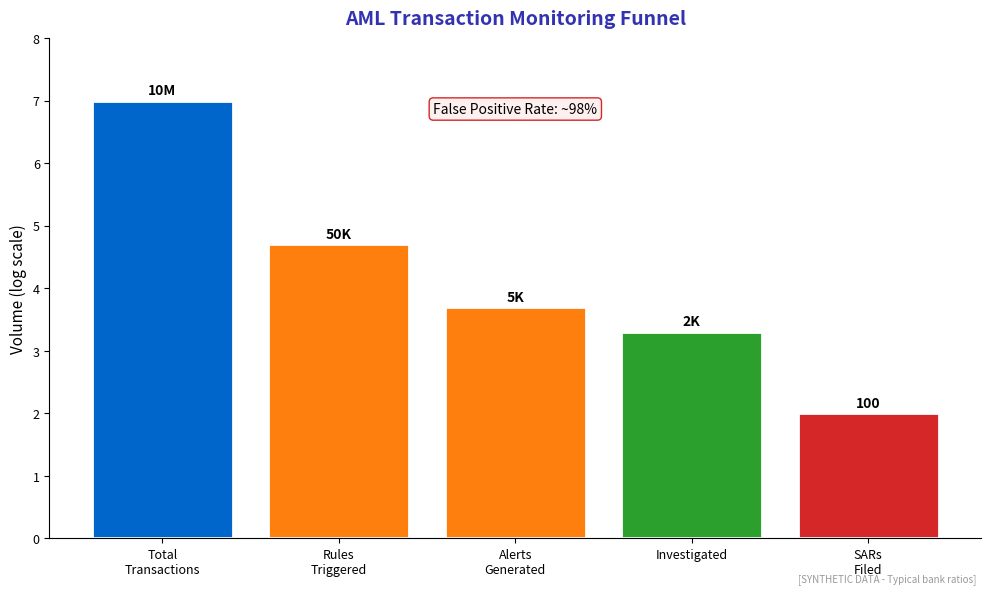

Write Python code to recreate this figure. (Note: this script raises an exception after producing the figure.)
"""
AML Transaction Monitoring Alerts
Shows alert volumes and investigation rates

Output: aml_transaction_monitoring.pdf
Module: module_04_traditional
Lesson: 43 - RegTech Compliance
"""

from pathlib import Path
import matplotlib.pyplot as plt
import numpy as np

plt.rcParams.update({
    'font.size': 10,
    'axes.labelsize': 10,
    'axes.titlesize': 11,
    'xtick.labelsize': 9,
    'ytick.labelsize': 9,
    'legend.fontsize': 9,
    'figure.figsize': (10, 6),
    'figure.dpi': 150
})

MLPURPLE = '#3333B2'
MLBLUE = '#0066CC'
MLORANGE = '#FF7F0E'
MLGREEN = '#2CA02C'
MLRED = '#D62728'

def create_chart():
    fig, ax = plt.subplots(figsize=(10, 6))

    # AML alert funnel
    stages = ['Total\nTransactions', 'Rules\nTriggered', 'Alerts\nGenerated', 'Investigated', 'SARs\nFiled']
    volumes = [10000000, 50000, 5000, 2000, 100]

    # Use log scale for visualization
    log_volumes = [np.log10(v) for v in volumes]

    colors = [MLBLUE, MLORANGE, MLORANGE, MLGREEN, MLRED]

    bars = ax.bar(stages, log_volumes, color=colors, edgecolor='white', linewidth=2)

    # Add actual numbers as labels
    for bar, vol in zip(bars, volumes):
        if vol >= 1000000:
            label = f'{vol/1000000:.0f}M'
        elif vol >= 1000:
            label = f'{vol/1000:.0f}K'
        else:
            label = str(vol)
        ax.text(bar.get_x() + bar.get_width()/2, bar.get_height() + 0.1,
                label, ha='center', fontsize=10, fontweight='bold')

    ax.set_ylabel('Volume (log scale)', fontsize=11)
    ax.set_title('AML Transaction Monitoring Funnel', fontsize=14,
                 fontweight='bold', color=MLPURPLE, pad=10)

    # Add conversion rates
    ax.text(0.5, 0.85, 'False Positive Rate: ~98%',
            transform=ax.transAxes, ha='center', fontsize=10,
            bbox=dict(boxstyle='round', facecolor='#fff0f0', edgecolor=MLRED))

    ax.set_ylim(0, 8)

    ax.spines['top'].set_visible(False)
    ax.spines['right'].set_visible(False)

    fig.text(0.98, 0.02, '[SYNTHETIC DATA - Typical bank ratios]',
             fontsize=7, color='#999999', ha='right', style='italic')

    plt.tight_layout()

    output_path = Path(__file__).parent / 'aml_transaction_monitoring.pdf'
    plt.savefig(output_path, format='pdf', dpi=300, bbox_inches='tight')
    plt.close()
    print(f"Chart saved to: {output_path}")
    return output_path

if __name__ == '__main__':
    create_chart()
